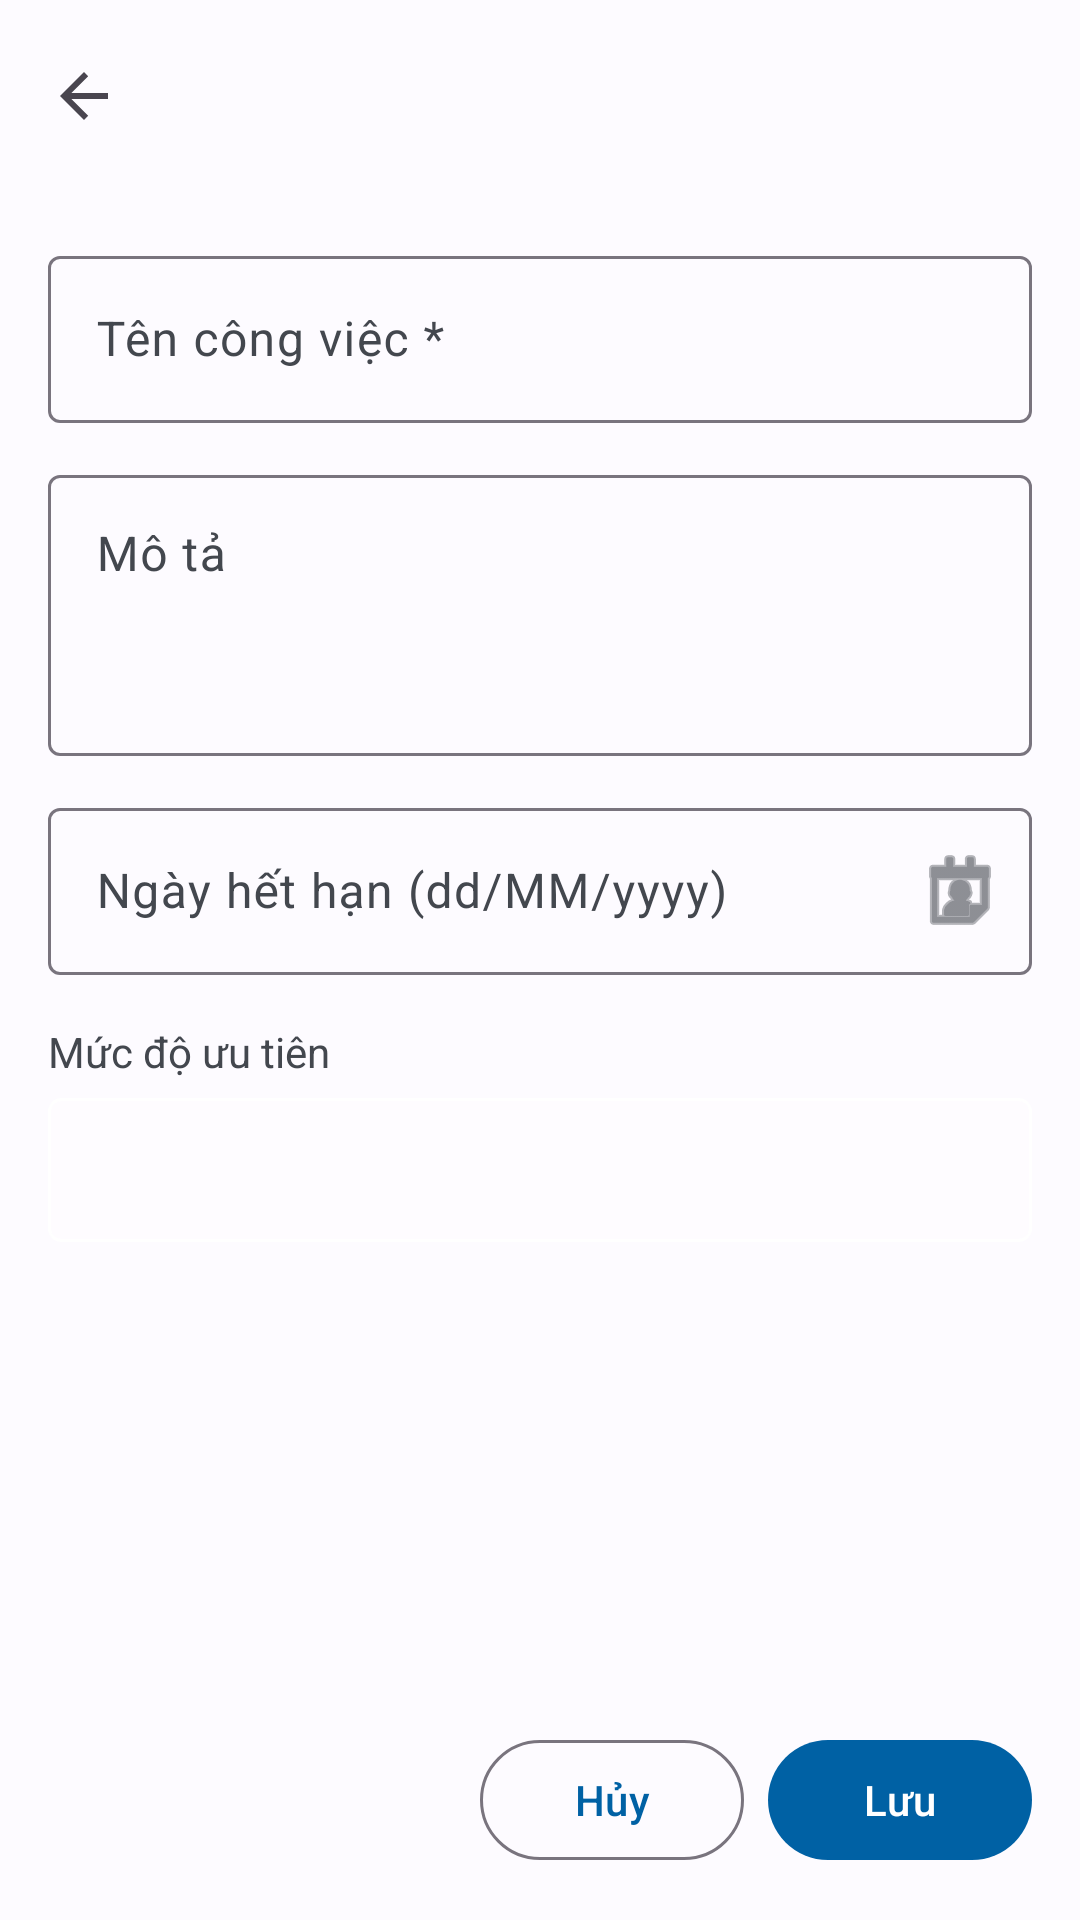

Here is an Android app screen rendered from its layout file. Give the layout XML and the strings, colors and styles it references.
<!-- AndroidManifest.xml: application theme Theme.MyApplication -->
<!-- res/layout/activity_add_edit_task.xml -->
<?xml version="1.0" encoding="utf-8"?>
<LinearLayout
    xmlns:android="http://schemas.android.com/apk/res/android"
    xmlns:app="http://schemas.android.com/apk/res-auto"
    xmlns:tools="http://schemas.android.com/tools"
    android:layout_width="match_parent"
    android:layout_height="match_parent"
    android:orientation="vertical"
    tools:context=".AddEditTaskActivity">

    
    <androidx.appcompat.widget.Toolbar
        android:id="@+id/toolbar"
        android:layout_width="match_parent"
        android:layout_height="?attr/actionBarSize"
        app:navigationIcon="?attr/homeAsUpIndicator"
        app:popupTheme="@style/ThemeOverlay.Material3.Light" />

    
    <ScrollView
        android:layout_width="match_parent"
        android:layout_height="0dp"
        android:layout_weight="1"
        android:fillViewport="true">

        <LinearLayout
            android:layout_width="match_parent"
            android:layout_height="wrap_content"
            android:orientation="vertical"
            android:padding="16dp">

            
            <com.google.android.material.textfield.TextInputLayout
                android:id="@+id/tilTitle"
                style="@style/Widget.Material3.TextInputLayout.OutlinedBox"
                android:layout_width="match_parent"
                android:layout_height="wrap_content"
                android:layout_marginBottom="12dp"
                android:hint="@string/hint_title">

                <com.google.android.material.textfield.TextInputEditText
                    android:id="@+id/etTitle"
                    android:layout_width="match_parent"
                    android:layout_height="wrap_content"
                    android:inputType="textCapSentences"
                    android:maxLines="1"
                    android:imeOptions="actionNext" />

            </com.google.android.material.textfield.TextInputLayout>

            
            <com.google.android.material.textfield.TextInputLayout
                android:id="@+id/tilDescription"
                style="@style/Widget.Material3.TextInputLayout.OutlinedBox"
                android:layout_width="match_parent"
                android:layout_height="wrap_content"
                android:layout_marginBottom="12dp"
                android:hint="@string/hint_description">

                <com.google.android.material.textfield.TextInputEditText
                    android:id="@+id/etDescription"
                    android:layout_width="match_parent"
                    android:layout_height="wrap_content"
                    android:inputType="textMultiLine|textCapSentences"
                    android:minLines="3"
                    android:maxLines="6"
                    android:gravity="top|start"
                    android:imeOptions="actionNext" />

            </com.google.android.material.textfield.TextInputLayout>

            
            <com.google.android.material.textfield.TextInputLayout
                android:id="@+id/tilDueDate"
                style="@style/Widget.Material3.TextInputLayout.OutlinedBox"
                android:layout_width="match_parent"
                android:layout_height="wrap_content"
                android:layout_marginBottom="16dp"
                android:hint="@string/hint_due_date"
                app:endIconMode="custom"
                app:endIconDrawable="@android:drawable/ic_menu_my_calendar"
                app:endIconContentDescription="@string/cd_pick_date">

                <com.google.android.material.textfield.TextInputEditText
                    android:id="@+id/etDueDate"
                    android:layout_width="match_parent"
                    android:layout_height="wrap_content"
                    android:clickable="true"
                    android:focusable="false"
                    android:focusableInTouchMode="false"
                    android:inputType="none"
                    android:cursorVisible="false" />

            </com.google.android.material.textfield.TextInputLayout>

            
            <TextView
                android:layout_width="match_parent"
                android:layout_height="wrap_content"
                android:text="@string/label_priority"
                android:textSize="14sp"
                android:textColor="?attr/colorOnSurfaceVariant"
                android:layout_marginBottom="6dp" />

            
            <Spinner
                android:id="@+id/spPriority"
                android:layout_width="match_parent"
                android:layout_height="48dp"
                android:background="@drawable/spinner_bg"
                android:padding="8dp"
                android:popupBackground="?attr/colorSurface" />

        </LinearLayout>

    </ScrollView>

    
    <LinearLayout
        android:layout_width="match_parent"
        android:layout_height="wrap_content"
        android:orientation="horizontal"
        android:padding="16dp"
        android:gravity="end">

        <com.google.android.material.button.MaterialButton
            android:id="@+id/btnCancel"
            style="@style/Widget.Material3.Button.OutlinedButton"
            android:layout_width="wrap_content"
            android:layout_height="wrap_content"
            android:layout_marginEnd="8dp"
            android:text="@string/btn_cancel" />

        <com.google.android.material.button.MaterialButton
            android:id="@+id/btnSave"
            style="@style/Widget.Material3.Button"
            android:layout_width="wrap_content"
            android:layout_height="wrap_content"
            android:text="@string/btn_save" />

    </LinearLayout>

</LinearLayout>
<!-- resources referenced by this layout -->
<resources>
  <!-- drawable spinner_bg (drawable) -->
  <?xml version="1.0" encoding="utf-8"?>
  <shape xmlns:android="http://schemas.android.com/apk/res/android"
      android:shape="rectangle">
      <stroke android:width="1dp" android:color="@android:color/white" />
      <corners android:radius="4dp" />
      <solid android:color="#33FFFFFF" />
  </shape>
  <string name="btn_cancel">Hủy</string>
  <string name="btn_save">Lưu</string>
  <string name="cd_pick_date">Chọn ngày</string>
  <string name="hint_description">Mô tả</string>
  <string name="hint_due_date">Ngày hết hạn (dd/MM/yyyy)</string>
  <string name="hint_title">Tên công việc *</string>
  <string name="label_priority">Mức độ ưu tiên</string>
  <style name="Theme.MyApplication" parent="Base.Theme.MyApplication" />
  <style name="Base.Theme.MyApplication" parent="Theme.Material3.Light.NoActionBar">
          
          <item name="colorPrimary">@color/md_theme_light_primary</item>
          <item name="colorOnPrimary">@color/md_theme_light_onPrimary</item>
          <item name="colorPrimaryContainer">@color/md_theme_light_primaryContainer</item>
          <item name="colorOnPrimaryContainer">@color/md_theme_light_onPrimaryContainer</item>
  
          
          <item name="colorSecondary">@color/md_theme_light_secondary</item>
          <item name="colorOnSecondary">@color/md_theme_light_onSecondary</item>
          <item name="colorSecondaryContainer">@color/md_theme_light_secondaryContainer</item>
          <item name="colorOnSecondaryContainer">@color/md_theme_light_onSecondaryContainer</item>
  
          
          <item name="colorError">@color/md_theme_light_error</item>
          <item name="colorOnError">@color/md_theme_light_onError</item>
          <item name="colorErrorContainer">@color/md_theme_light_errorContainer</item>
          <item name="colorOnErrorContainer">@color/md_theme_light_onErrorContainer</item>
  
          
          <item name="android:colorBackground">@color/md_theme_light_background</item>
          <item name="colorOnBackground">@color/md_theme_light_onBackground</item>
  
          
          <item name="colorSurface">@color/md_theme_light_surface</item>
          <item name="colorOnSurface">@color/md_theme_light_onSurface</item>
          <item name="colorSurfaceVariant">@color/md_theme_light_surfaceVariant</item>
          <item name="colorOnSurfaceVariant">@color/md_theme_light_onSurfaceVariant</item>
  
          
          <item name="android:statusBarColor">?attr/colorPrimary</item>
      </style>
  <color name="md_theme_light_primary">#0061A4</color>
  <color name="md_theme_light_onPrimary">#FFFFFF</color>
  <color name="md_theme_light_primaryContainer">#D1E4FF</color>
  <color name="md_theme_light_onPrimaryContainer">#001D36</color>
  <color name="md_theme_light_secondary">#535F70</color>
  <color name="md_theme_light_onSecondary">#FFFFFF</color>
  <color name="md_theme_light_secondaryContainer">#D7E3F7</color>
  <color name="md_theme_light_onSecondaryContainer">#101C2B</color>
  <color name="md_theme_light_error">#BA1A1A</color>
  <color name="md_theme_light_onError">#FFFFFF</color>
  <color name="md_theme_light_errorContainer">#FFDAD6</color>
  <color name="md_theme_light_onErrorContainer">#410002</color>
  <color name="md_theme_light_background">#FDFBFF</color>
  <color name="md_theme_light_onBackground">#1A1C1E</color>
  <color name="md_theme_light_surface">#FDFBFF</color>
  <color name="md_theme_light_onSurface">#1A1C1E</color>
  <color name="md_theme_light_surfaceVariant">#DFE2EB</color>
  <color name="md_theme_light_onSurfaceVariant">#43474E</color>
</resources>
